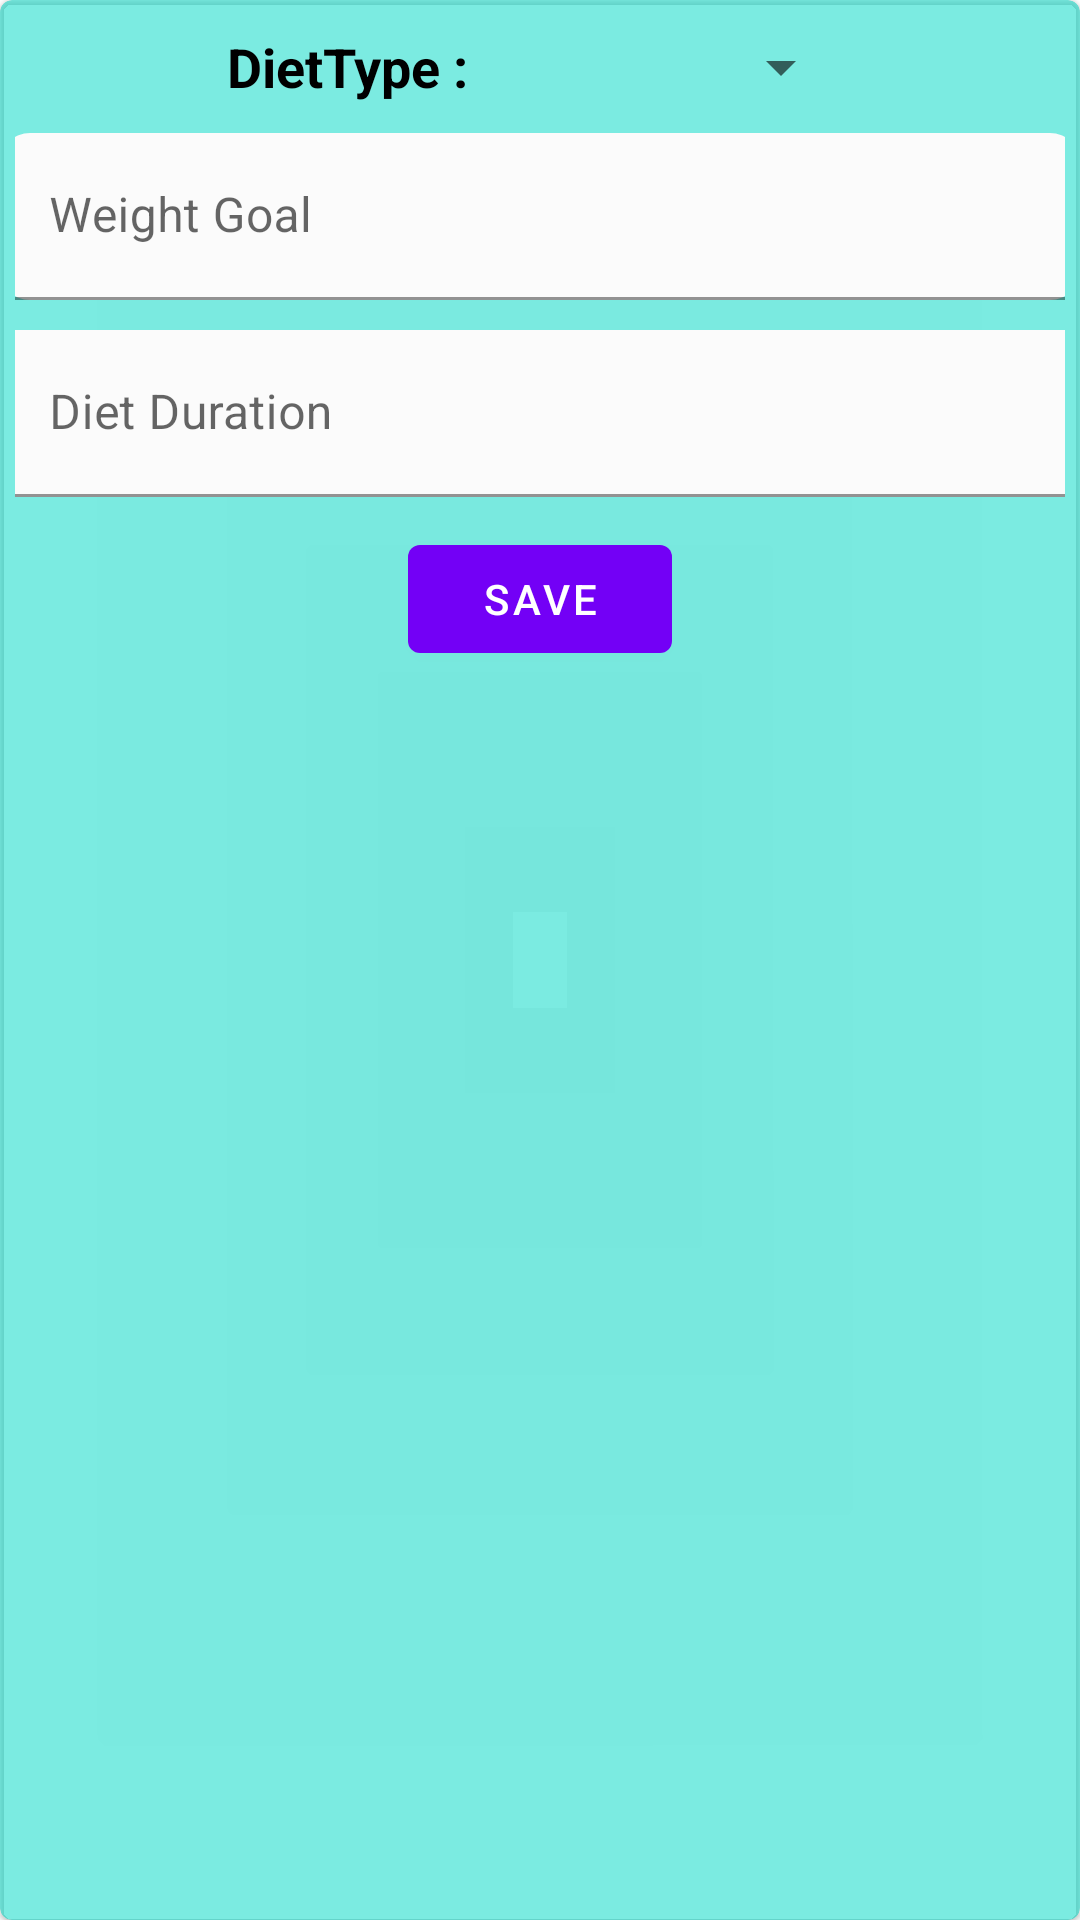

Write the Android layout XML for this screen, with the resource values it uses.
<!-- AndroidManifest.xml: application theme Theme.Food_Nutrition_Recipe_app -->
<!-- res/layout/meal_plan_detail.xml -->
<?xml version="1.0" encoding="utf-8"?>
<com.google.android.material.card.MaterialCardView xmlns:android="http://schemas.android.com/apk/res/android"
    android:layout_width="370dp"
    android:layout_height="wrap_content"
    app:cardCornerRadius="4dp"
    android:layout_gravity="center"
    app:cardElevation="1dp"
    android:backgroundTint="#8502D8C6"
    xmlns:app="http://schemas.android.com/apk/res-auto">

    <androidx.constraintlayout.widget.ConstraintLayout
        android:layout_width="match_parent"
        android:layout_height="wrap_content">

    <com.google.android.material.textview.MaterialTextView
        android:id="@+id/txDiet"
        android:text="DietType : "
        android:textSize="18sp"
        android:textColor="@color/black"
        android:textStyle="bold"
        android:layout_marginTop="10dp"
        app:layout_constraintStart_toStartOf="parent"
        app:layout_constraintEnd_toStartOf="@+id/spDiet"
        app:layout_constraintTop_toTopOf="parent"
        android:layout_width="wrap_content"
        android:layout_height="wrap_content"/>


        <Spinner
            android:id="@+id/spDiet"
            android:layout_width="wrap_content"
            android:layout_height="wrap_content"
            android:layout_marginTop="10dp"
            app:layout_constraintBottom_toBottomOf="@+id/txDiet"
            app:layout_constraintEnd_toEndOf="parent"
            app:layout_constraintStart_toEndOf="@+id/txDiet"
            app:layout_constraintTop_toTopOf="parent" />

        <com.google.android.material.textfield.TextInputLayout
        android:id="@+id/tabwightGoal"
        app:layout_constraintStart_toStartOf="parent"
        app:layout_constraintEnd_toEndOf="parent"
        android:layout_margin="10dp"
        app:boxBackgroundColor="#FBFBFB"
        app:boxCornerRadiusTopStart="10dp"
        app:boxCornerRadiusBottomEnd="10dp"
        app:boxCornerRadiusBottomStart="10dp"
        app:boxCornerRadiusTopEnd="10dp"
        app:layout_constraintTop_toBottomOf="@+id/spDiet"
        android:layout_width="350dp"
        android:layout_height="wrap_content">

        <com.google.android.material.textfield.TextInputEditText
            android:id="@+id/wightGoalId"
            android:layout_width="360dp"
            android:layout_gravity="center"
            android:layout_height="wrap_content"
            android:hint="Weight Goal" />

    </com.google.android.material.textfield.TextInputLayout>

    <com.google.android.material.textfield.TextInputLayout
        android:id="@+id/dietDuarationId"
        app:layout_constraintStart_toStartOf="parent"
        app:layout_constraintEnd_toEndOf="parent"
        android:layout_margin="10dp"
        app:boxBackgroundColor="#FBFBFB"
        app:layout_constraintTop_toBottomOf="@+id/tabwightGoal"
        android:layout_width="350dp"
        android:layout_height="wrap_content">

        <com.google.android.material.textfield.TextInputEditText
            android:id="@+id/dietDurationId"
            android:layout_width="360dp"
            android:layout_height="wrap_content"
            android:layout_gravity="center"
            android:hint="Diet Duration" />
    </com.google.android.material.textfield.TextInputLayout>

    <com.google.android.material.button.MaterialButton
        android:id="@+id/btnSaveDiet"
        app:layout_constraintTop_toBottomOf="@+id/dietDuarationId"
        app:layout_constraintStart_toStartOf="parent"
        app:layout_constraintEnd_toEndOf="parent"
        android:layout_marginTop="10dp"
        android:text="Save"
        android:layout_width="wrap_content"
        android:layout_height="wrap_content"/>
    </androidx.constraintlayout.widget.ConstraintLayout>
</com.google.android.material.card.MaterialCardView>
<!-- resources referenced by this layout -->
<resources>
  <color name="black">#FF000000</color>
  <style name="Theme.Food_Nutrition_Recipe_app" parent="Theme.MaterialComponents.DayNight.NoActionBar">
  
          <item name="colorPrimary">#7300F6</item>
          <item name="colorPrimaryVariant">@color/purple_700</item>
          <item name="colorOnPrimary">@color/white</item>
          <item name="colorSecondary">#00FFCC</item>
          <item name="colorSecondaryVariant">#00FFCC</item>
          <item name="colorOnSecondary">@color/black</item>
          <item name="android:statusBarColor">?attr/colorPrimaryVariant</item>
  
      </style>
  <color name="purple_700">#FF3700B3</color>
  <color name="white">#FFFFFFFF</color>
</resources>
